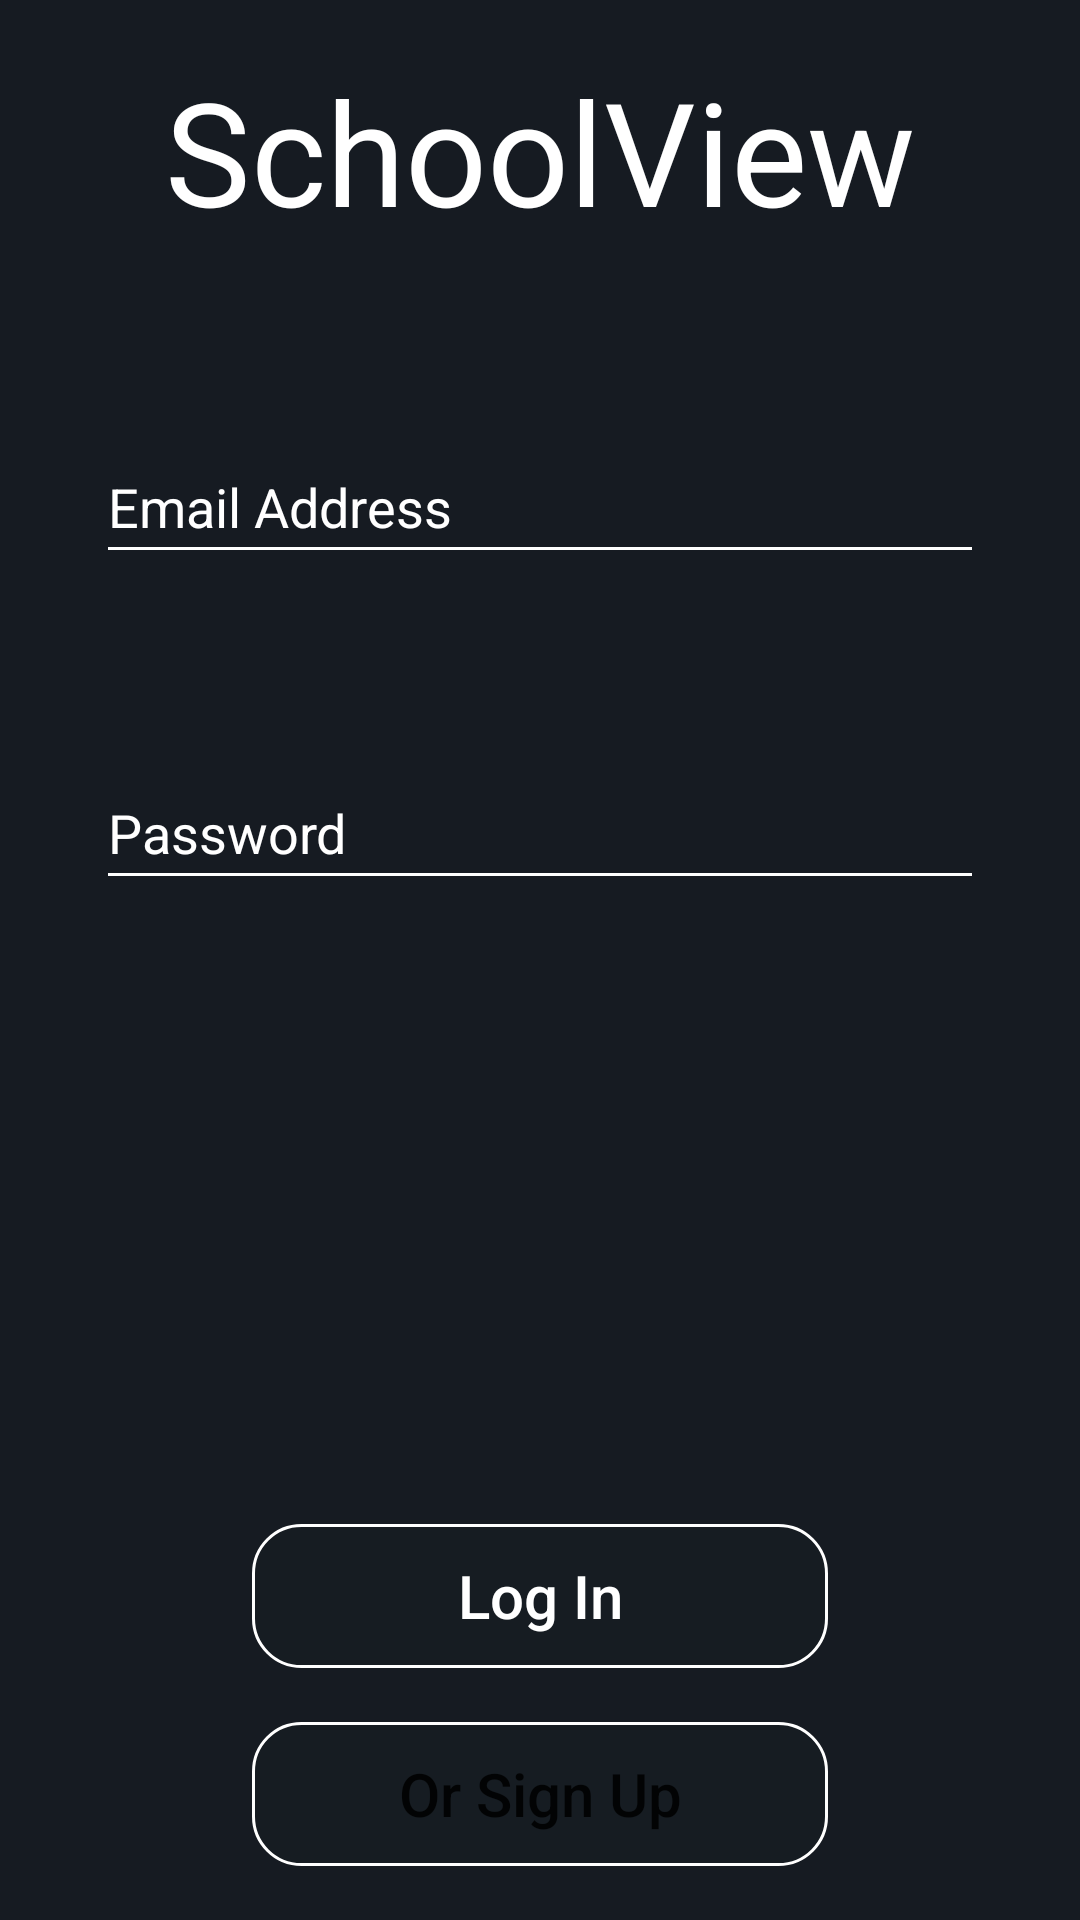

This screen was rendered from an Android layout file. Write that file and the resources it references.
<!-- AndroidManifest.xml: application theme Theme.SchoolView -->
<!-- res/layout/activity_auth.xml -->
<?xml version="1.0" encoding="utf-8"?>
<androidx.constraintlayout.widget.ConstraintLayout xmlns:android="http://schemas.android.com/apk/res/android"
    xmlns:app="http://schemas.android.com/apk/res-auto"
    xmlns:tools="http://schemas.android.com/tools"
    android:layout_width="match_parent"
    android:layout_height="match_parent"
    android:background="#161b22"
    tools:context=".Auth">

    <TextView
        android:id="@+id/titleOfAppSignup"
        android:layout_width="wrap_content"
        android:layout_height="wrap_content"
        android:layout_marginTop="18dp"
        android:text="@string/app_name"
        android:textColor="#fff"
        android:textSize="48sp"
        app:layout_constraintEnd_toEndOf="parent"
        app:layout_constraintStart_toStartOf="parent"
        app:layout_constraintTop_toTopOf="parent" />

    <Button
        android:id="@+id/signupBtn"
        android:layout_width="match_parent"
        android:layout_height="wrap_content"
        android:layout_marginStart="84dp"
        android:textColor="#fff"
        android:layout_marginEnd="84dp"
        android:textAllCaps="false"
        android:layout_marginBottom="84dp"
        android:text="@string/log_in"
        android:textSize="20sp"
        android:background="@drawable/button_background"
        app:layout_constraintBottom_toBottomOf="parent"
        app:layout_constraintEnd_toEndOf="parent"
        app:layout_constraintStart_toStartOf="parent" />

    <EditText
        android:id="@+id/etEmailSignUp"
        android:layout_width="match_parent"
        android:layout_height="48dp"
        android:textColor="#fff"
        android:layout_marginStart="32dp"
        android:layout_marginEnd="32dp"
        android:ems="10"
        android:hint="@string/email_address"
        android:textColorHint="#fff"
        android:backgroundTint="#fff"
        android:inputType="textEmailAddress"
        app:layout_constraintBottom_toTopOf="@+id/etPasswordSignup"
        app:layout_constraintEnd_toEndOf="parent"
        app:layout_constraintStart_toStartOf="parent"
        app:layout_constraintTop_toBottomOf="@+id/titleOfAppSignup" />

    <EditText
        android:id="@+id/etPasswordSignup"
        android:layout_width="match_parent"
        android:layout_height="48dp"
        android:backgroundTint="#fff"
        android:layout_marginStart="32dp"
        android:layout_marginEnd="32dp"
        android:textColor="#fff"
        android:layout_marginBottom="208dp"
        android:ems="10"
        android:textColorHint="#fff"
        android:hint="@string/password"
        android:inputType="textPassword"
        app:layout_constraintBottom_toTopOf="@+id/signupBtn"
        app:layout_constraintEnd_toEndOf="parent"

        app:layout_constraintStart_toStartOf="parent" />

    <Button
        android:id="@+id/btnGoToSignUp"
        android:layout_width="match_parent"
        android:layout_height="wrap_content"
        android:layout_marginStart="84dp"
        android:layout_marginEnd="84dp"
        android:text="@string/or_sign_up"
        android:textAllCaps="false"
        android:textSize="20sp"
        android:background="@drawable/button_background"
        app:layout_constraintBottom_toBottomOf="parent"
        app:layout_constraintEnd_toEndOf="parent"
        app:layout_constraintStart_toStartOf="parent"
        app:layout_constraintTop_toBottomOf="@+id/signupBtn" />


</androidx.constraintlayout.widget.ConstraintLayout>
<!-- resources referenced by this layout -->
<resources>
  <!-- drawable button_background (drawable) -->
  <shape xmlns:android="http://schemas.android.com/apk/res/android"
      android:shape="rectangle">
      <corners android:radius="16dp" /> 
      <stroke
          android:width="1dp"
          android:color="#fff" /> 
      <solid android:color="#161b2222" /> 
  </shape>
  <string name="app_name">SchoolView</string>
  <string name="email_address">Email Address</string>
  <string name="log_in">Log In</string>
  <string name="or_sign_up">Or Sign Up</string>
  <string name="password">Password</string>
  <style name="Theme.SchoolView" parent="Theme.MaterialComponents.DayNight.DarkActionBar">
          
          <item name="colorPrimary">@color/purple_500</item>
          <item name="colorPrimaryVariant">@color/purple_700</item>
          <item name="colorOnPrimary">@color/white</item>
          
          <item name="colorSecondary">@color/teal_200</item>
          <item name="colorSecondaryVariant">@color/teal_700</item>
          <item name="colorOnSecondary">@color/black</item>
          
          <item name="android:statusBarColor">?attr/colorPrimaryVariant</item>
          
      </style>
  <!-- not gathered from this repository: default colours our renderer supplied (Android Studio template values) -->
  <color name="purple_500">#FF6200EE</color>
  <color name="purple_700">#FF3700B3</color>
  <color name="teal_200">#FF03DAC5</color>
  <color name="teal_700">#FF018786</color>
  <color name="black">#FF000000</color>
  <color name="white">#FFFFFFFF</color>
</resources>
